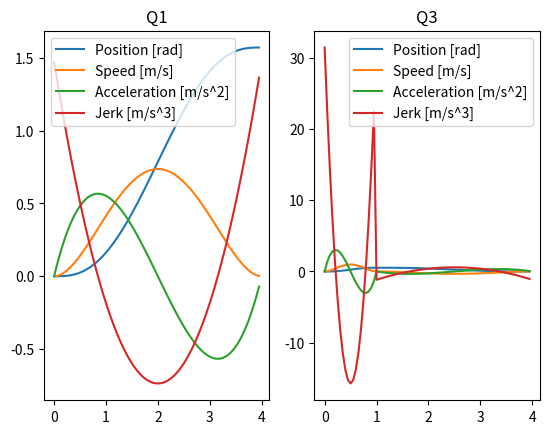

The matplotlib source for this figure:
import numpy as np
import math
import matplotlib.pyplot as plt

def rad(deg):
      return math.radians(deg)

def M6(t0,tf):
    return np.array([
        [1, t0, t0**2, t0**3, t0**4, t0**5],
        [0, 1, 2*t0, 3*t0**2, 4*t0**3, 5*t0**4],
        [0,0,2,6*t0,12*t0**2,20*t0**3],
        [1, tf, tf**2, tf**3, tf**4, tf**5],
        [0, 1, 2*tf, 3*tf**2, 4*tf**3, 5*tf**4],
        [0,0,2,6*tf,12*tf**2,20*tf**3],
    ])


def Q6(Qt0,Qt0d,Qt0dd,Qtf,Qtfd,Qtfdd):
        return np.array([
        [Qt0],
        [Qt0d],
        [Qt0dd],
        [Qtf],
        [Qtfd],
        [Qtfdd]
    ])


def getPosition(t, a):
      return a[0] + a[1]*t + a[2]*t**2 + a[3]*t**3 + + a[4]*t**4 + a[5]*t**5

def getSpeed(t,a):
      return 0 + a[1] + 2*a[2]*t + 3*a[3]*t**2 + + 4*a[4]*t**3 + 5*a[5]*t**4

def getAcceleration(t,a):
      return 0 + 0 + 2*a[2] + 6*a[3]*t + 12*a[4]*t**2 + 20*a[5]*t**3

def getJerk(t,a):
    return 6*a[3] + 24*a[4]*t + 60*a[5]*t**2


def simulate(t0,tf,a):
    position = []
    speed = []
    acceleration = []
    jerk = []
    time = []
    for t in np.arange(t0, tf, 0.05):
        position.append(
               getPosition(t,a)
        )
        speed.append(
                getSpeed(t,a)
        )
        acceleration.append(
                getAcceleration(t,a)
        )
        jerk.append(
                getJerk(t,a)
        )
        time.append(t)
    return [position,speed,acceleration,jerk,time]


def Q1SimulationPlot(axis):
    M = M6(0,4)
    Q = Q6(0,0,0,rad(90),0,0)
    Minv = np.linalg.inv(M)
    a_Q1_from_0_to_4 = np.dot(Minv,Q)

    [position,speed,acceleration,jerk,time] = simulate(0,4,a_Q1_from_0_to_4)

    axis.set_title(label="Q1")
    axis.plot(time, position, label="Position [rad]")
    axis.plot(time, speed, label= "Speed [m/s]")
    axis.plot(time, acceleration, label= "Acceleration [m/s^2]")
    axis.plot(time, jerk, label= "Jerk [m/s^3]")
    axis.legend()
    


def Q3SimulationPlot(axis):
    M = M6(0,1)
    Q = Q6(0,0,0,rad(30),0,0)
    Minv = np.linalg.inv(M)
    a_Q3_from_0_to_1 = np.dot(Minv,Q)

    M = M6(1,4)
    Q = Q6(rad(30),0,0,0,0,0)
    Minv = np.linalg.inv(M)
    a_Q3_from_1_to_4 = np.dot(Minv,Q)

    [position1,speed1,acceleration1,jerk1,time1] = simulate(0,1,a_Q3_from_0_to_1)
    [position2,speed2,acceleration2,jerk2,time2] = simulate(1,4,a_Q3_from_1_to_4)
    
    axis.set_title(label="Q3")
    axis.plot(time1+time2, position1+position2, label="Position [rad]")
    axis.plot(time1+time2, speed1+speed2, label= "Speed [m/s]")
    axis.plot(time1+time2, acceleration1+acceleration2, label= "Acceleration [m/s^2]")
    axis.plot(time1+time2, jerk1+jerk2, label= "Jerk [m/s^3]")
    axis.legend()
    
  
figure, axis = plt.subplots(1, 2) 

Q1SimulationPlot(axis[0])
Q3SimulationPlot(axis[1])
  
plt.show() 